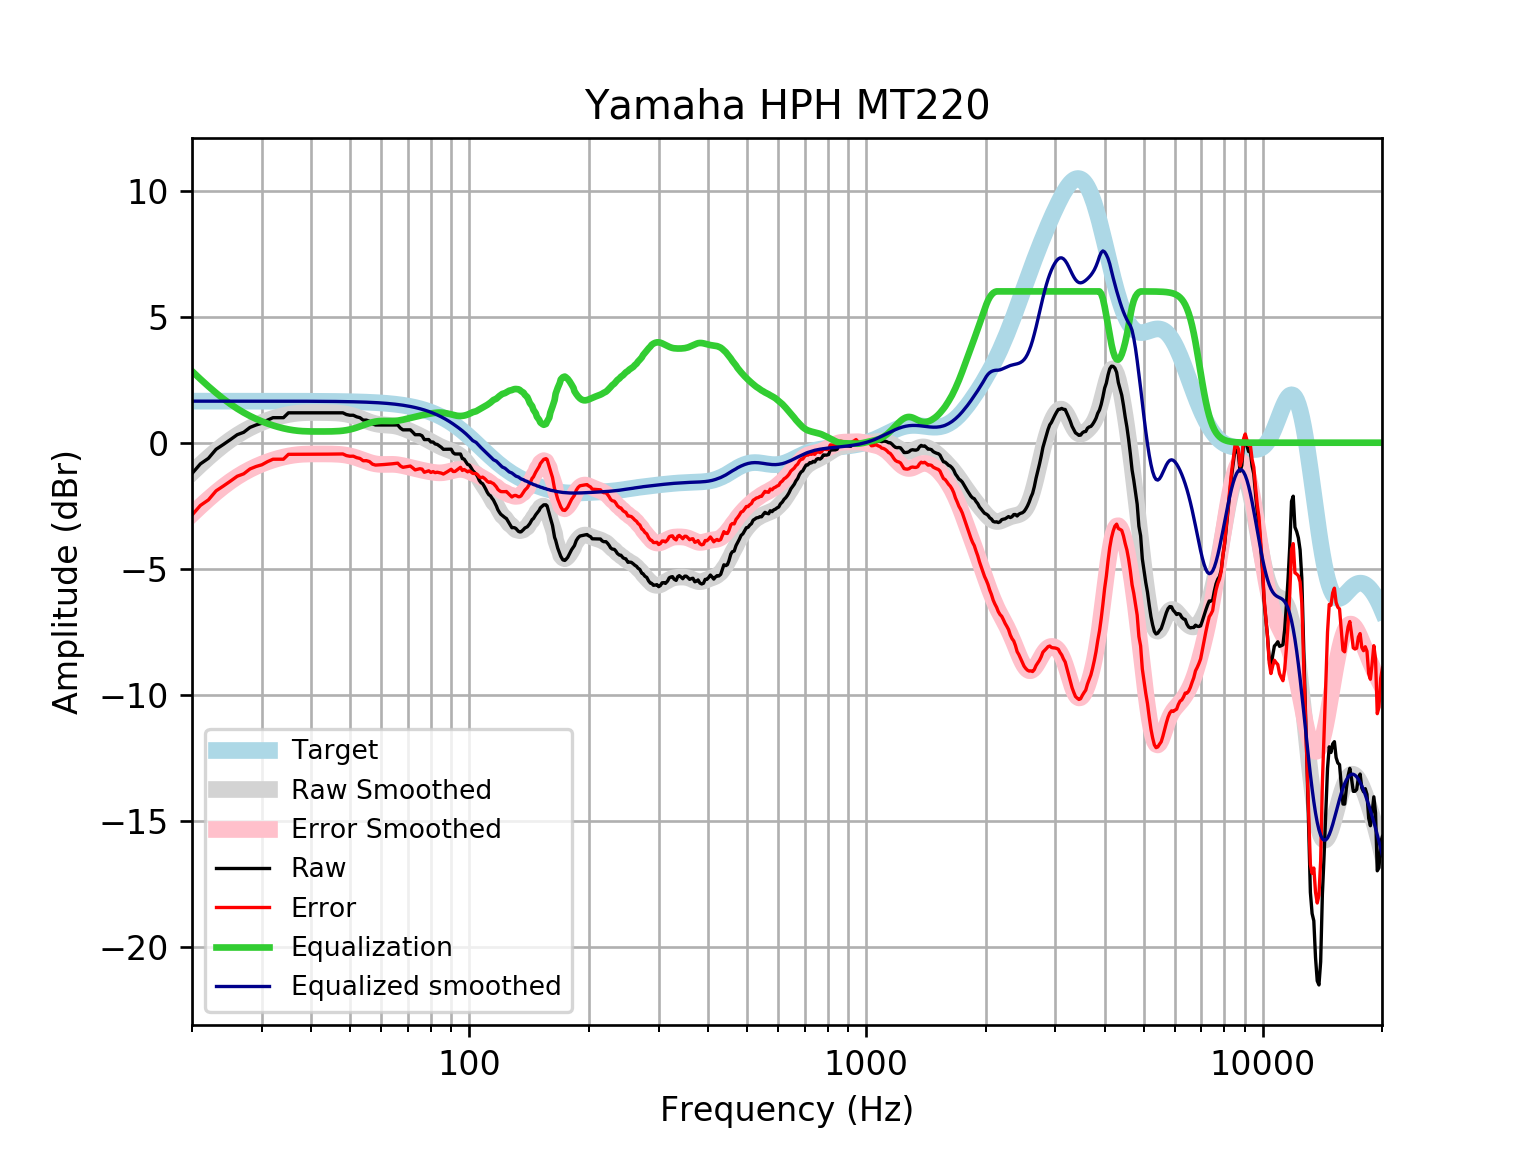

The file beside this chart, header and first rows:
frequency, raw, error, smoothed, error_smoothed, equalization, equalized_raw, equalized_smoothed, target
20, -1.222, -2.87, -1.19, -2.837, 2.837, 1.615, 1.648, 1.648
21, -0.8399, -2.488, -0.8749, -2.523, 2.523, 1.683, 1.648, 1.648
22, -0.6198, -2.268, -0.5867, -2.235, 2.235, 1.615, 1.648, 1.648
23, -0.2614, -1.909, -0.3251, -1.973, 1.973, 1.711, 1.648, 1.648
24, -0.06859, -1.716, -0.09003, -1.738, 1.738, 1.669, 1.648, 1.648
25, 0.1242, -1.523, 0.1169, -1.531, 1.531, 1.655, 1.648, 1.648
26, 0.3171, -1.331, 0.2975, -1.35, 1.35, 1.667, 1.648, 1.648
27, 0.4135, -1.234, 0.4535, -1.194, 1.194, 1.608, 1.648, 1.648
28, 0.6063, -1.041, 0.5875, -1.06, 1.06, 1.666, 1.647, 1.647
29, 0.7028, -0.9446, 0.7027, -0.9446, 0.9446, 1.647, 1.647, 1.647
30, 0.7719, -0.8752, 0.8019, -0.8453, 0.8453, 1.617, 1.647, 1.647
31, 0.8956, -0.7514, 0.8875, -0.7595, 0.7595, 1.655, 1.647, 1.647
32, 0.992, -0.6548, 0.9612, -0.6856, 0.6856, 1.678, 1.647, 1.647
33, 0.992, -0.6545, 1.024, -0.6226, 0.6226, 1.615, 1.647, 1.647
34, 0.992, -0.6542, 1.076, -0.57, 0.57, 1.562, 1.646, 1.646
35, 1.185, -0.461, 1.118, -0.5277, 0.5277, 1.713, 1.646, 1.646
36, 1.185, -0.4606, 1.15, -0.4954, 0.4954, 1.68, 1.645, 1.645
37, 1.185, -0.4601, 1.173, -0.4724, 0.4724, 1.657, 1.645, 1.645
38, 1.185, -0.4595, 1.187, -0.4577, 0.4577, 1.643, 1.644, 1.644
39, 1.185, -0.4589, 1.194, -0.4494, 0.4494, 1.634, 1.644, 1.644
40, 1.185, -0.4581, 1.197, -0.4457, 0.4457, 1.631, 1.643, 1.643
41, 1.185, -0.4572, 1.197, -0.4447, 0.4447, 1.629, 1.642, 1.642
42, 1.185, -0.4562, 1.196, -0.4448, 0.4448, 1.63, 1.641, 1.641
43, 1.185, -0.4551, 1.195, -0.4453, 0.4453, 1.63, 1.64, 1.64
44, 1.185, -0.4537, 1.192, -0.4463, 0.4463, 1.631, 1.639, 1.639
45, 1.185, -0.4522, 1.189, -0.4485, 0.4485, 1.633, 1.637, 1.637
46, 1.185, -0.4505, 1.182, -0.4533, 0.4533, 1.638, 1.635, 1.635
47, 1.185, -0.4486, 1.171, -0.4621, 0.4621, 1.647, 1.634, 1.633
48, 1.185, -0.4465, 1.155, -0.4763, 0.4763, 1.661, 1.631, 1.631
49, 1.118, -0.5112, 1.132, -0.497, 0.497, 1.615, 1.629, 1.629
50, 1.088, -0.5378, 1.102, -0.5246, 0.5246, 1.613, 1.626, 1.626
51, 1.088, -0.5347, 1.064, -0.559, 0.559, 1.647, 1.623, 1.623
52, 1.026, -0.5935, 1.021, -0.5993, 0.5993, 1.626, 1.62, 1.62
53, 0.992, -0.624, 0.9721, -0.6439, 0.6439, 1.636, 1.616, 1.616
54, 0.8956, -0.7163, 0.9214, -0.6905, 0.6905, 1.586, 1.612, 1.612
55, 0.8956, -0.7116, 0.8711, -0.7361, 0.7361, 1.632, 1.607, 1.607
56, 0.8533, -0.7488, 0.8244, -0.7777, 0.7777, 1.631, 1.602, 1.602
57, 0.7451, -0.8514, 0.784, -0.8125, 0.8125, 1.558, 1.596, 1.596
58, 0.7028, -0.8875, 0.7519, -0.8384, 0.8384, 1.541, 1.59, 1.59
59, 0.7028, -0.8807, 0.7288, -0.8547, 0.8547, 1.557, 1.583, 1.583
60, 0.7028, -0.8732, 0.7138, -0.8622, 0.8622, 1.565, 1.576, 1.576
61, 0.7028, -0.865, 0.7048, -0.863, 0.863, 1.566, 1.568, 1.568
62, 0.7028, -0.8561, 0.6984, -0.8604, 0.8604, 1.563, 1.559, 1.559
63, 0.7028, -0.8463, 0.6913, -0.8578, 0.8578, 1.561, 1.549, 1.549
64, 0.7028, -0.8357, 0.6803, -0.8581, 0.8581, 1.561, 1.538, 1.538
65, 0.7028, -0.8242, 0.6635, -0.8635, 0.8635, 1.566, 1.527, 1.527
66, 0.7028, -0.8117, 0.64, -0.8744, 0.8744, 1.577, 1.514, 1.514
67, 0.5813, -0.9196, 0.6103, -0.8906, 0.8906, 1.472, 1.501, 1.501
68, 0.5099, -0.9765, 0.5756, -0.9107, 0.9107, 1.421, 1.486, 1.486
69, 0.5099, -0.9607, 0.5374, -0.9333, 0.9333, 1.443, 1.471, 1.471
70, 0.5099, -0.9438, 0.4969, -0.9568, 0.9568, 1.467, 1.454, 1.454
71, 0.5099, -0.9256, 0.4551, -0.9804, 0.9804, 1.49, 1.436, 1.436
72, 0.4178, -0.9983, 0.4124, -1.004, 1.004, 1.421, 1.416, 1.416
73, 0.3171, -1.078, 0.3689, -1.026, 1.026, 1.343, 1.395, 1.395
74, 0.3171, -1.056, 0.3246, -1.048, 1.048, 1.365, 1.373, 1.373
75, 0.3171, -1.032, 0.2795, -1.07, 1.07, 1.387, 1.349, 1.349
76, 0.2752, -1.049, 0.2337, -1.09, 1.09, 1.365, 1.324, 1.324
77, 0.1243, -1.173, 0.1874, -1.11, 1.11, 1.234, 1.297, 1.297
78, 0.1243, -1.145, 0.1406, -1.128, 1.128, 1.252, 1.269, 1.269
79, 0.1242, -1.115, 0.09369, -1.145, 1.145, 1.269, 1.239, 1.239
... 553 more rows
